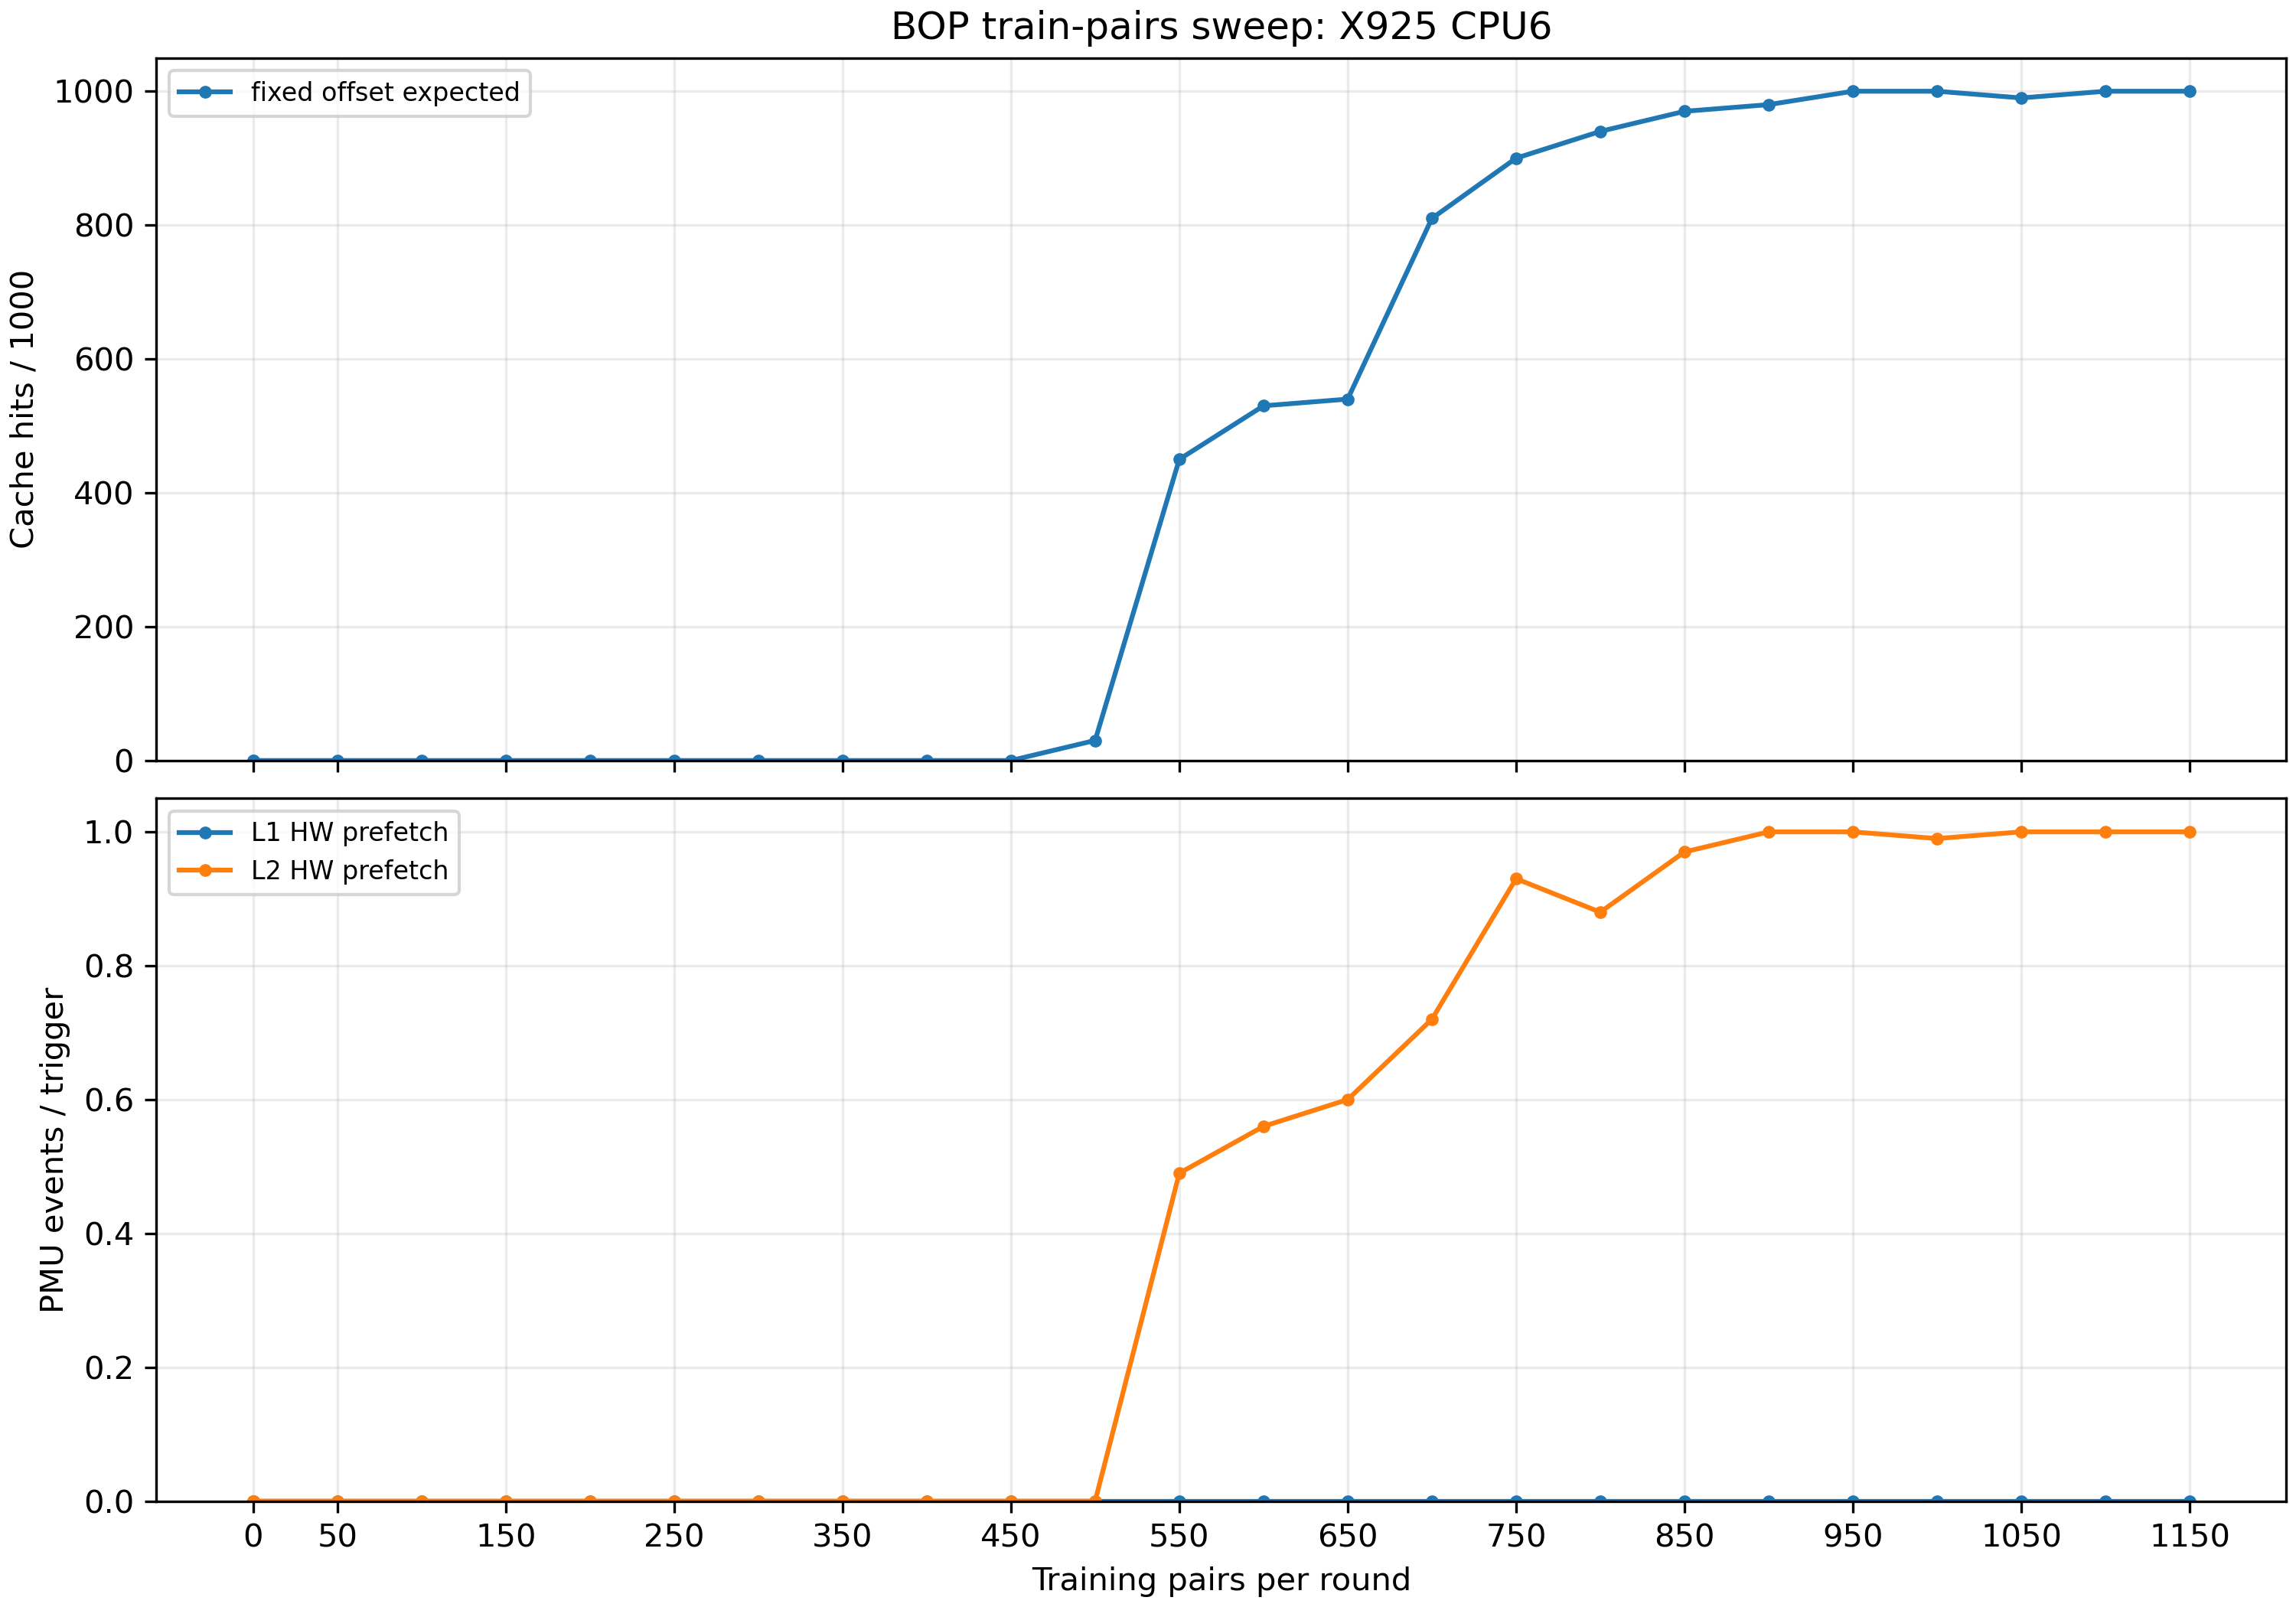

The data file committed next to this chart (first rows):
# BOP train-pairs sweep
train_pairs	case	hits_per_1000	avg_latency_ns	l1_per_trigger	l2_per_trigger
0	untrained	0	118.2	0.000000	0.000000
0	random_delta_control	10	117.8	0.000000	0.000000
0	fixed_offset_expected	0	117	0.000000	0.000000
0	untrained	10	116.5	0.000000	0.000000
0	random_delta_control	0	142.1	0.000000	0.000000
0	fixed_offset_expected	0	139	0.000000	0.000000
50	untrained	0	116.8	0.000000	0.000000
50	random_delta_control	0	130.1	0.000000	0.000000
50	fixed_offset_expected	0	129.1	0.000000	0.000000
100	untrained	0	119.8	0.000000	0.000000
100	random_delta_control	0	123.4	0.000000	0.000000
100	fixed_offset_expected	0	121.9	0.000000	0.000000
150	untrained	0	120.2	0.000000	0.000000
150	random_delta_control	0	130.7	0.000000	0.000000
150	fixed_offset_expected	0	128.8	0.000000	0.000000
200	untrained	0	120.6	0.000000	0.000000
200	random_delta_control	0	123.8	0.000000	0.000000
200	fixed_offset_expected	0	122.7	0.000000	0.000000
250	untrained	0	120.5	0.000000	0.000000
250	random_delta_control	0	119.4	0.000000	0.000000
250	fixed_offset_expected	0	124.2	0.000000	0.000000
300	untrained	0	122.7	0.000000	0.000000
300	random_delta_control	0	122.2	0.000000	0.000000
300	fixed_offset_expected	0	124.2	0.000000	0.000000
350	untrained	0	115.8	0.000000	0.000000
350	random_delta_control	0	118.9	0.000000	0.000000
350	fixed_offset_expected	0	120.3	0.000000	0.000000
400	untrained	0	119	0.000000	0.000000
400	random_delta_control	0	120.8	0.000000	0.000000
400	fixed_offset_expected	0	121.4	0.000000	0.000000
450	untrained	0	116.8	0.000000	0.000000
450	random_delta_control	0	121	0.000000	0.000000
450	fixed_offset_expected	0	126.4	0.000000	0.000000
500	untrained	10	116	0.000000	0.000000
500	random_delta_control	0	116.8	0.000000	0.000000
500	fixed_offset_expected	30	115.2	0.000000	0.000000
550	untrained	0	118.7	0.000000	0.000000
550	random_delta_control	0	122.4	0.000000	0.000000
550	fixed_offset_expected	450	80.48	0.000000	0.49
600	untrained	0	116	0.000000	0.000000
600	random_delta_control	10	124	0.000000	0.000000
600	fixed_offset_expected	530	74.24	0.000000	0.56
650	untrained	0	116.6	0.000000	0.000000
650	random_delta_control	0	120.8	0.000000	0.000000
650	fixed_offset_expected	540	70.08	0.000000	0.6
700	untrained	0	115.7	0.000000	0.000000
700	random_delta_control	0	118.7	0.000000	0.000000
700	fixed_offset_expected	810	47.36	0.000000	0.72
750	untrained	0	116.3	0.000000	0.000000
750	random_delta_control	0	119.7	0.000000	0.000000
750	fixed_offset_expected	900	39.68	0.000000	0.93
800	untrained	0	115.5	0.000000	0.000000
800	random_delta_control	0	121	0.000000	0.000000
800	fixed_offset_expected	940	34.72	0.000000	0.88
850	untrained	0	118.4	0.000000	0.000000
850	random_delta_control	0	120.3	0.000000	0.000000
850	fixed_offset_expected	970	31.20	0.000000	0.97
900	untrained	0	113.6	0.000000	0.000000
900	random_delta_control	0	119.5	0.000000	0.000000
... 16 more rows
